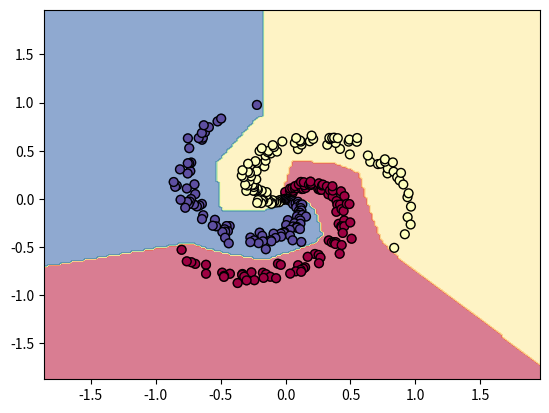

Write Python code to recreate this figure.
import numpy as np
import matplotlib.pyplot as plt

# generating some data
N = 100 # number of points per class
D = 2 # dimensionality
K = 3 # number of classes
X = np.zeros((N*K, D)) # data matrix (each row = single example)
y = np.zeros(N*K, dtype='uint8') # class labels

# 점들을 random하게 흩뿌려 주자!
for j in range(K):
    ix = range(N*j , N*(j + 1))
    r = np.linspace(0.0,1,N) # radius
    t = np.linspace(j*4, (j+1)*4, N) + np.random.randn(N) * 0.2 # theta
    X[ix] = np. c_[r*np.sin(t), r*np.cos(t)]
    y[ix] = j

# lets visualize the data
plt.scatter(X[:, 0], X[:, 1], c=y, s=40, cmap=plt.cm.Spectral)
plt.show()

# initialize parameters randomly
h = 100 # size of hidden layer
W = 0.01 * np.random.randn(D, h)
b = np.zeros((1, h))
W2 = 0.01 * np.random.randn(h, K)
b2 = np.zeros((1, K))

# some hyperparameters
step_size = 1e-0
reg = 1e-3 # regularization strength

# gradient descent loop
num_example = X.shape[0]
for i in range(10000):

    # evaluate class scores with a 2-layer Neural Networks
    hidden_layer = np.maximum(0, np.dot(X, W) + b) # note, ReLU activation
    scores = np.dot(hidden_layer, W2) + b2

    # compute the class probabilities
    exp_scores = np.exp(scores)
    probs = exp_scores / np.sum(exp_scores, axis=1, keepdims=True) # [N x K]

    # compute the loss : average cross-entropy loss and regularization
    correct_logprobs = -np.log(probs[range(num_example), y])
    data_loss = np.sum(correct_logprobs)/num_example
    reg_loss = 0.5 * reg * np.sum(W * W) + 0.5 * reg * np.sum(W2 * W2)
    loss = data_loss + reg_loss
    if i % 1000 == 0:
        print("iteration %d: loss %f" % (i, loss))

    # compute the gradient on scores
    dscores = probs
    dscores[range(num_example), y] -= 1
    dscores /= num_example

    # backpropate the gradient to the parameters
    # first backprop into parameters W2 and b2
    dW2 = np.dot(hidden_layer.T, dscores)
    db2 = np.sum(dscores, axis=0, keepdims=True)

    # next backprop into hidden layer
    dhidden = np.dot(dscores, W2.T)

    # backprop the ReLU non-linearity
    dhidden[hidden_layer <= 0] = 0

    # finally into W, b
    dW = np.dot(X.T, dhidden)
    db = np.sum(dhidden, axis=0, keepdims=True)

    # add regularization gradient contribution
    dW2 += reg * W2
    dW += reg * W

    # perform a parameter update
    W += -step_size * dW
    b += -step_size * db
    W2 += -step_size * dW2
    b2 += -step_size * db2

hidden_layer = np.maximum(0, np.dot(X, W) + b)
scores = np.dot(hidden_layer, W2) + b2
predicted_class = np.argmax(scores, axis=1)
print("training accuracy : %.2f" % (np.mean(predicted_class == y)))

h = 0.02
x_min = X[:, 0].min() - 1
x_max = X[:, 0].max() + 1
y_min = X[:, 1].min() - 1
y_max = X[:, 1].max() + 1

xx, yy = np.meshgrid(np.arange(x_min, x_max, h), np.arange(y_min, y_max, h))

Z = np.dot(np.maximum(0, np.dot(np.c_[xx.ravel(), yy.ravel()], W) + b), W2) + b2
Z = np.argmax(Z, axis=1)
Z = Z.reshape(xx.shape)

plt.contourf(xx, yy, Z, cmap=plt.cm.Spectral, alpha=0.6)
plt.scatter(X[:, 0], X[:, 1], c=y, s=40, cmap=plt.cm.Spectral, edgecolors='black')

plt.show()
